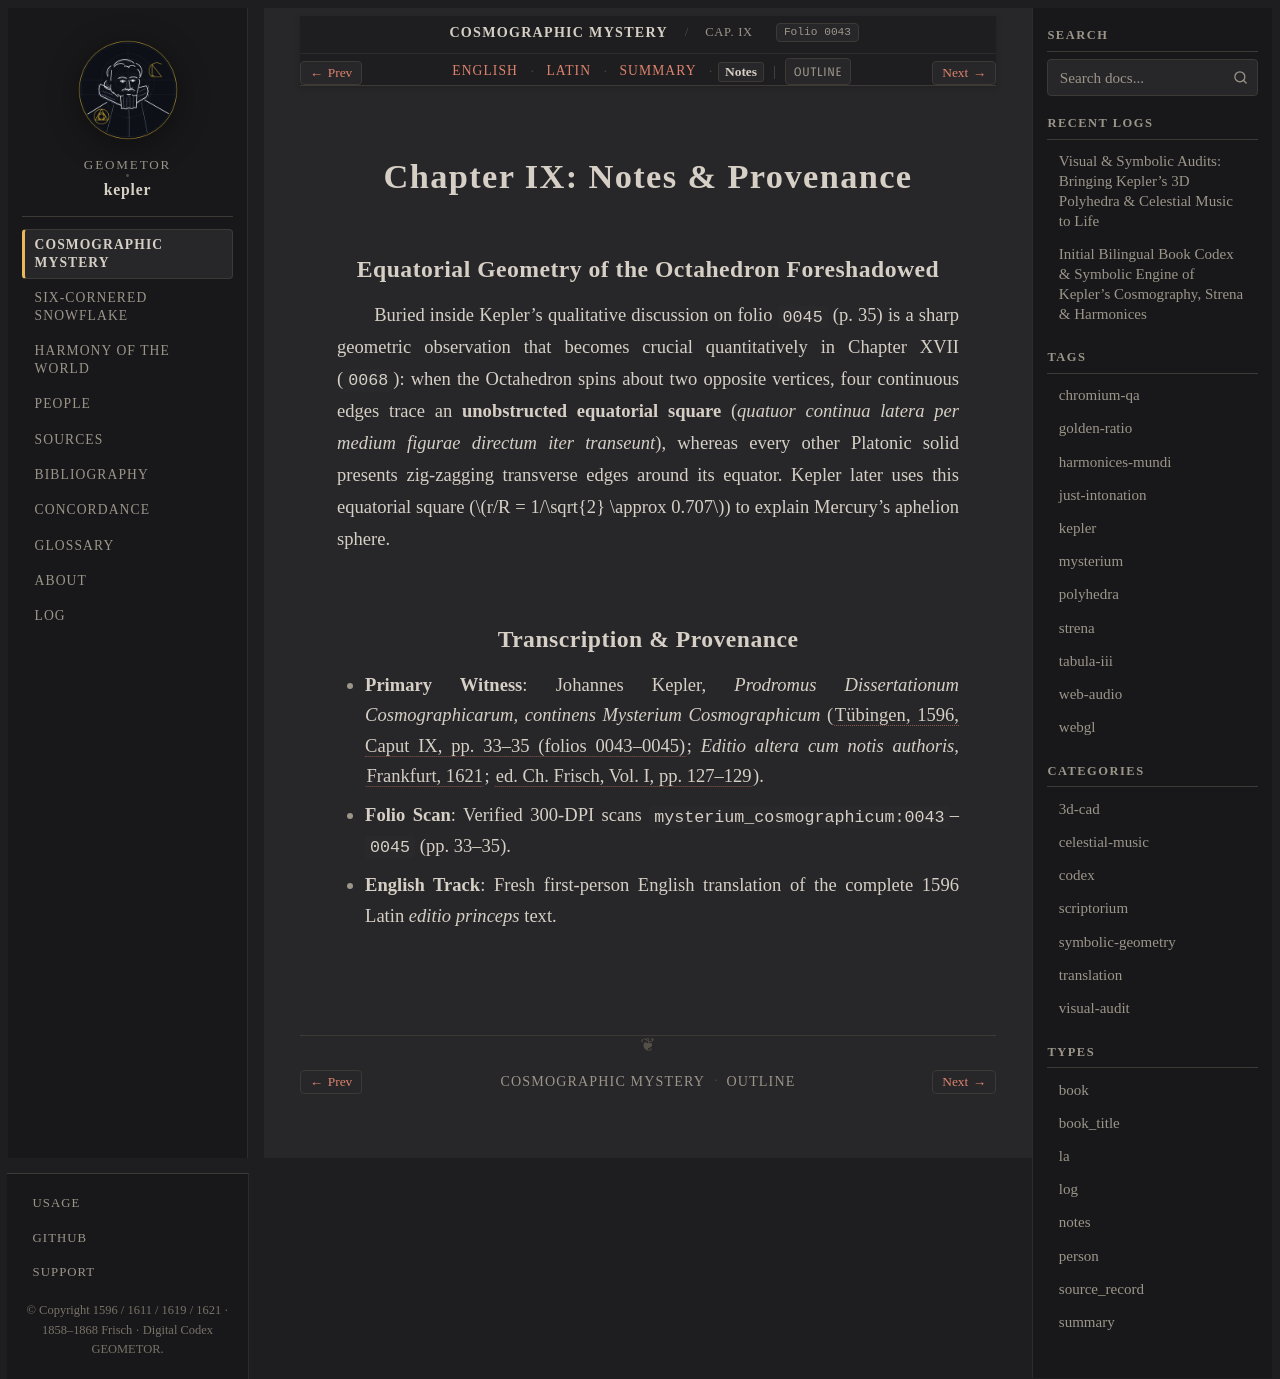

repository: geometor/kepler · page: mysterium_cosmographicum/cap_09/notes.html · generator: sphinx

:type: notes
:layout: book
:canonical_id: Cap. IX
:order: 10
:folio: mysterium_cosmographicum:0043

.. _mc-cap_09-notes:

Chapter IX: Notes & Provenance
==============================

Equatorial Geometry of the Octahedron Foreshadowed
--------------------------------------------------

Buried inside Kepler's qualitative discussion on folio ``0045`` (p. 35) is a sharp geometric observation that becomes crucial quantitatively in Chapter XVII (``0068``): when the Octahedron spins about two opposite vertices, four continuous edges trace an **unobstructed equatorial square** (*quatuor continua latera per medium figurae directum iter transeunt*), whereas every other Platonic solid presents zig-zagging transverse edges around its equator. Kepler later uses this equatorial square (:math:`r/R = 1/\sqrt{2} \approx 0.707`) to explain Mercury's aphelion sphere.

Transcription & Provenance
--------------------------

* **Primary Witness**: Johannes Kepler, *Prodromus Dissertationum Cosmographicarum, continens Mysterium Cosmographicum* (:cite:`Tübingen, 1596, Caput IX, pp. 33–35 (folios 0043–0045) <kepler:1596:mc>`; *Editio altera cum notis authoris*, :cite:`Frankfurt, 1621 <kepler:1621:mc2>`; :cite:`ed. Ch. Frisch, Vol. I, pp. 127–129 <frisch:1858:v1>`).
* **Folio Scan**: Verified 300-DPI scans ``mysterium_cosmographicum:0043``–``0045`` (pp. 33–35).
* **English Track**: Fresh first-person English translation of the complete 1596 Latin *editio princeps* text.
